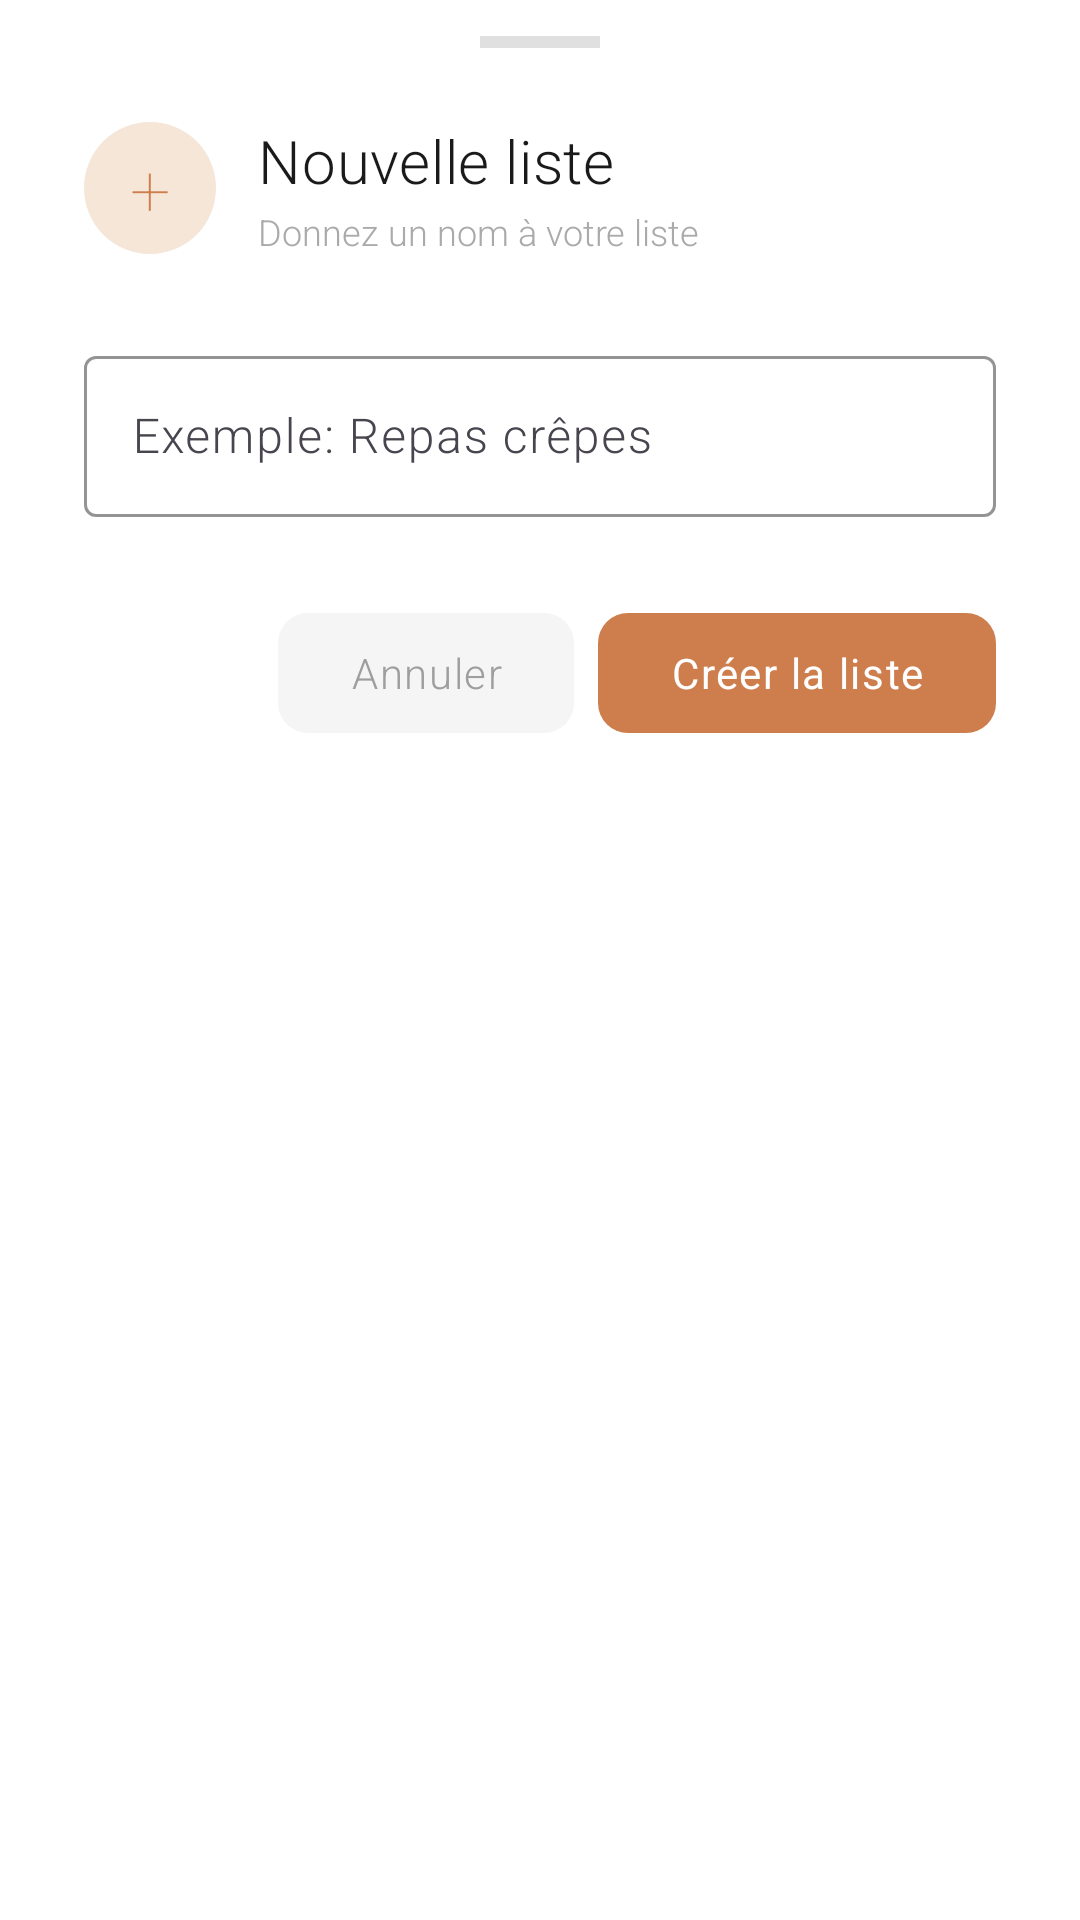

The Android layout XML behind this screen, and the referenced resources:
<!-- AndroidManifest.xml: application theme Theme.MiamList -->
<!-- res/layout/dialog_create_list.xml -->
<?xml version="1.0" encoding="utf-8"?>
<LinearLayout
    xmlns:android="http://schemas.android.com/apk/res/android"
    xmlns:app="http://schemas.android.com/apk/res-auto"
    android:layout_width="match_parent"
    android:layout_height="wrap_content"
    android:orientation="vertical"
    android:background="@drawable/bg_bottom_sheet"
    android:paddingStart="28dp"
    android:paddingEnd="28dp"
    android:paddingTop="12dp"
    android:paddingBottom="36dp">

    
    <View
        android:layout_width="40dp"
        android:layout_height="4dp"
        android:layout_gravity="center_horizontal"
        android:layout_marginBottom="24dp"
        android:background="#E0E0E0" />

    
    <LinearLayout
        android:layout_width="match_parent"
        android:layout_height="wrap_content"
        android:baselineAligned="false"
        android:orientation="horizontal"
        android:gravity="center_vertical"
        android:layout_marginBottom="28dp">

        
        <FrameLayout
            android:layout_width="44dp"
            android:layout_height="44dp"
            android:background="@drawable/bg_icon_pill"
            android:layout_marginEnd="14dp">
            <TextView
                android:layout_width="wrap_content"
                android:layout_height="wrap_content"
                android:layout_gravity="center"
                android:text="+"
                android:textSize="24sp"
                android:fontFamily="sans-serif-thin"
                android:textColor="#CE7E4D" />
        </FrameLayout>

        <LinearLayout
            android:layout_width="0dp"
            android:layout_height="wrap_content"
            android:layout_weight="1"
            android:orientation="vertical">

            <TextView
                android:layout_width="wrap_content"
                android:layout_height="wrap_content"
                android:text="@string/new_list"
                android:textSize="20sp"
                android:fontFamily="sans-serif-light"
                android:textColor="#1A1A1A"
                android:letterSpacing="0.01" />

            <TextView
                android:layout_width="wrap_content"
                android:layout_height="wrap_content"
                android:text="@string/give_your_list_a_name"
                android:textSize="12sp"
                android:fontFamily="sans-serif-light"
                android:textColor="#AAAAAA"
                android:layout_marginTop="2dp" />
        </LinearLayout>
    </LinearLayout>

    
    <com.google.android.material.textfield.TextInputLayout
        android:id="@+id/tilListName"
        android:layout_width="match_parent"
        android:layout_height="wrap_content"
        android:hint="@string/example_shopping"
        style="@style/Widget.MiamList.TextInputLayout"
        android:layout_marginBottom="28dp"
        app:hintTextColor="@color/on_surface_secondary"
        app:boxStrokeColor="@color/outline">

        <com.google.android.material.textfield.TextInputEditText
            android:id="@+id/editListName"
            android:layout_width="match_parent"
            android:layout_height="wrap_content"
            android:inputType="textCapSentences"
            android:textColor="#1A1A1A"
            android:textSize="16sp"
            android:fontFamily="sans-serif-light"
            android:paddingTop="16dp"
            android:paddingBottom="16dp"
            android:imeOptions="actionDone" />
    </com.google.android.material.textfield.TextInputLayout>

    
    <LinearLayout
        android:layout_width="match_parent"
        android:layout_height="wrap_content"
        android:orientation="horizontal"
        android:gravity="end">

        
        <com.google.android.material.button.MaterialButton
            android:id="@+id/btnCancel"
            android:layout_width="wrap_content"
            android:layout_height="48dp"
            android:text="@string/cancel"
            android:textColor="#9E9E9E"
            android:textSize="14sp"
            android:fontFamily="sans-serif-light"
            android:textAllCaps="false"
            android:letterSpacing="0.04"
            android:layout_marginEnd="8dp"
            app:backgroundTint="#F5F5F5"
            app:cornerRadius="10dp"
            app:elevation="0dp" />

        
        <com.google.android.material.button.MaterialButton
            android:id="@+id/btnCreate"
            android:layout_width="wrap_content"
            android:layout_height="48dp"
            android:paddingStart="24dp"
            android:paddingEnd="24dp"
            android:text="@string/create_the_list"
            android:textColor="#FFFFFF"
            android:textSize="14sp"
            android:fontFamily="sans-serif"
            android:textAllCaps="false"
            android:letterSpacing="0.04"
            app:backgroundTint="@color/accent"
            app:cornerRadius="10dp"
            app:elevation="0dp"
            app:rippleColor="#33FFFFFF" />
    </LinearLayout>

</LinearLayout>
<!-- resources referenced by this layout -->
<resources>
  <color name="accent">#CE7E4D</color>
  <color name="on_surface_secondary">#757575</color>
  <color name="outline">#D0D0D0</color>
  <!-- drawable bg_icon_pill (drawable) -->
  <?xml version="1.0" encoding="utf-8"?>
  <shape xmlns:android="http://schemas.android.com/apk/res/android"
      android:shape="oval">
      <solid android:color="#F5E6D8" />
  </shape>
  <string name="cancel">Annuler</string>
  <string name="create_the_list">Créer la liste</string>
  <string name="example_shopping">Exemple: Repas crêpes</string>
  <string name="give_your_list_a_name">Donnez un nom à votre liste</string>
  <string name="new_list">Nouvelle liste</string>
  <style name="Widget.MiamList.TextInputLayout" parent="Widget.Material3.TextInputLayout.OutlinedBox">
          <item name="boxStrokeColor">@color/outline</item>
          <item name="hintTextColor">@color/on_surface_secondary</item>
          <item name="boxStrokeWidthFocused">1.5dp</item>
          <item name="shapeAppearance">@style/ShapeAppearance.MiamList.SmallComponent</item>
      </style>
  <style name="Theme.MiamList" parent="Base.Theme.MiamList" />
  <style name="ShapeAppearance.MiamList.SmallComponent" parent="ShapeAppearance.Material3.SmallComponent">
          <item name="cornerSize">4dp</item>
      </style>
  <style name="Base.Theme.MiamList" parent="Theme.Material3.Light.NoActionBar">
          
          <item name="colorPrimary">@color/accent</item>
          <item name="colorOnPrimary">@color/on_accent</item>
          <item name="colorPrimaryContainer">@color/accent_light</item>
          <item name="colorOnPrimaryContainer">@color/on_surface</item>
  
          
          <item name="colorSurface">@color/background</item>
          <item name="colorOnSurface">@color/on_surface</item>
          <item name="colorSurfaceVariant">@color/surface</item>
          <item name="android:colorBackground">@color/background</item>
          <item name="android:windowBackground">@color/background</item>
  
          
          <item name="colorOutline">@color/outline</item>
  
          
          <item name="android:fontFamily">sans-serif-light</item>
  
          
          <item name="elevationOverlayEnabled">false</item>
      </style>
  <color name="on_accent">#FFFFFF</color>
  <color name="accent_light">#F5E6D8</color>
  <color name="on_surface">#1A1A1A</color>
  <color name="background">#FFFFFF</color>
  <color name="surface">#FAFAFA</color>
</resources>
